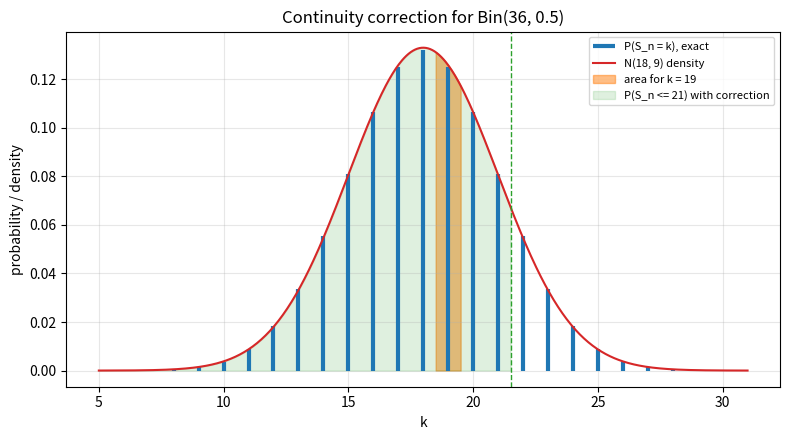

This chart was generated by the following Python code:
"""Bin(36, 0.5) pmf with the N(18, 9) density; shaded area over [k - 0.5, k + 0.5] approximates P(S_n = k)."""

import numpy as np
import matplotlib.pyplot as plt
from scipy import stats

n, p = 36, 0.5
mu, sd = n * p, np.sqrt(n * p * (1 - p))
k = np.arange(6, 31)
x = np.linspace(5, 31, 600)

fig, ax = plt.subplots(figsize=(8, 4.5))
ax.vlines(k, 0, stats.binom.pmf(k, n, p), color="C0", lw=3, label="P(S_n = k), exact")
ax.plot(x, stats.norm.pdf(x, mu, sd), color="C3", lw=1.5, label="N(18, 9) density")
k0 = 19
xs = np.linspace(k0 - 0.5, k0 + 0.5, 50)
ax.fill_between(xs, stats.norm.pdf(xs, mu, sd), color="C1", alpha=0.5, label="area for k = 19")
xs = np.linspace(5, 21.5, 300)
ax.fill_between(xs, stats.norm.pdf(xs, mu, sd), color="C2", alpha=0.15, label="P(S_n <= 21) with correction")
ax.axvline(21.5, color="C2", lw=1, ls="--")
ax.set_xlabel("k")
ax.set_ylabel("probability / density")
ax.set_title("Continuity correction for Bin(36, 0.5)")
ax.legend(fontsize=8)
ax.grid(alpha=0.3)
fig.tight_layout()
